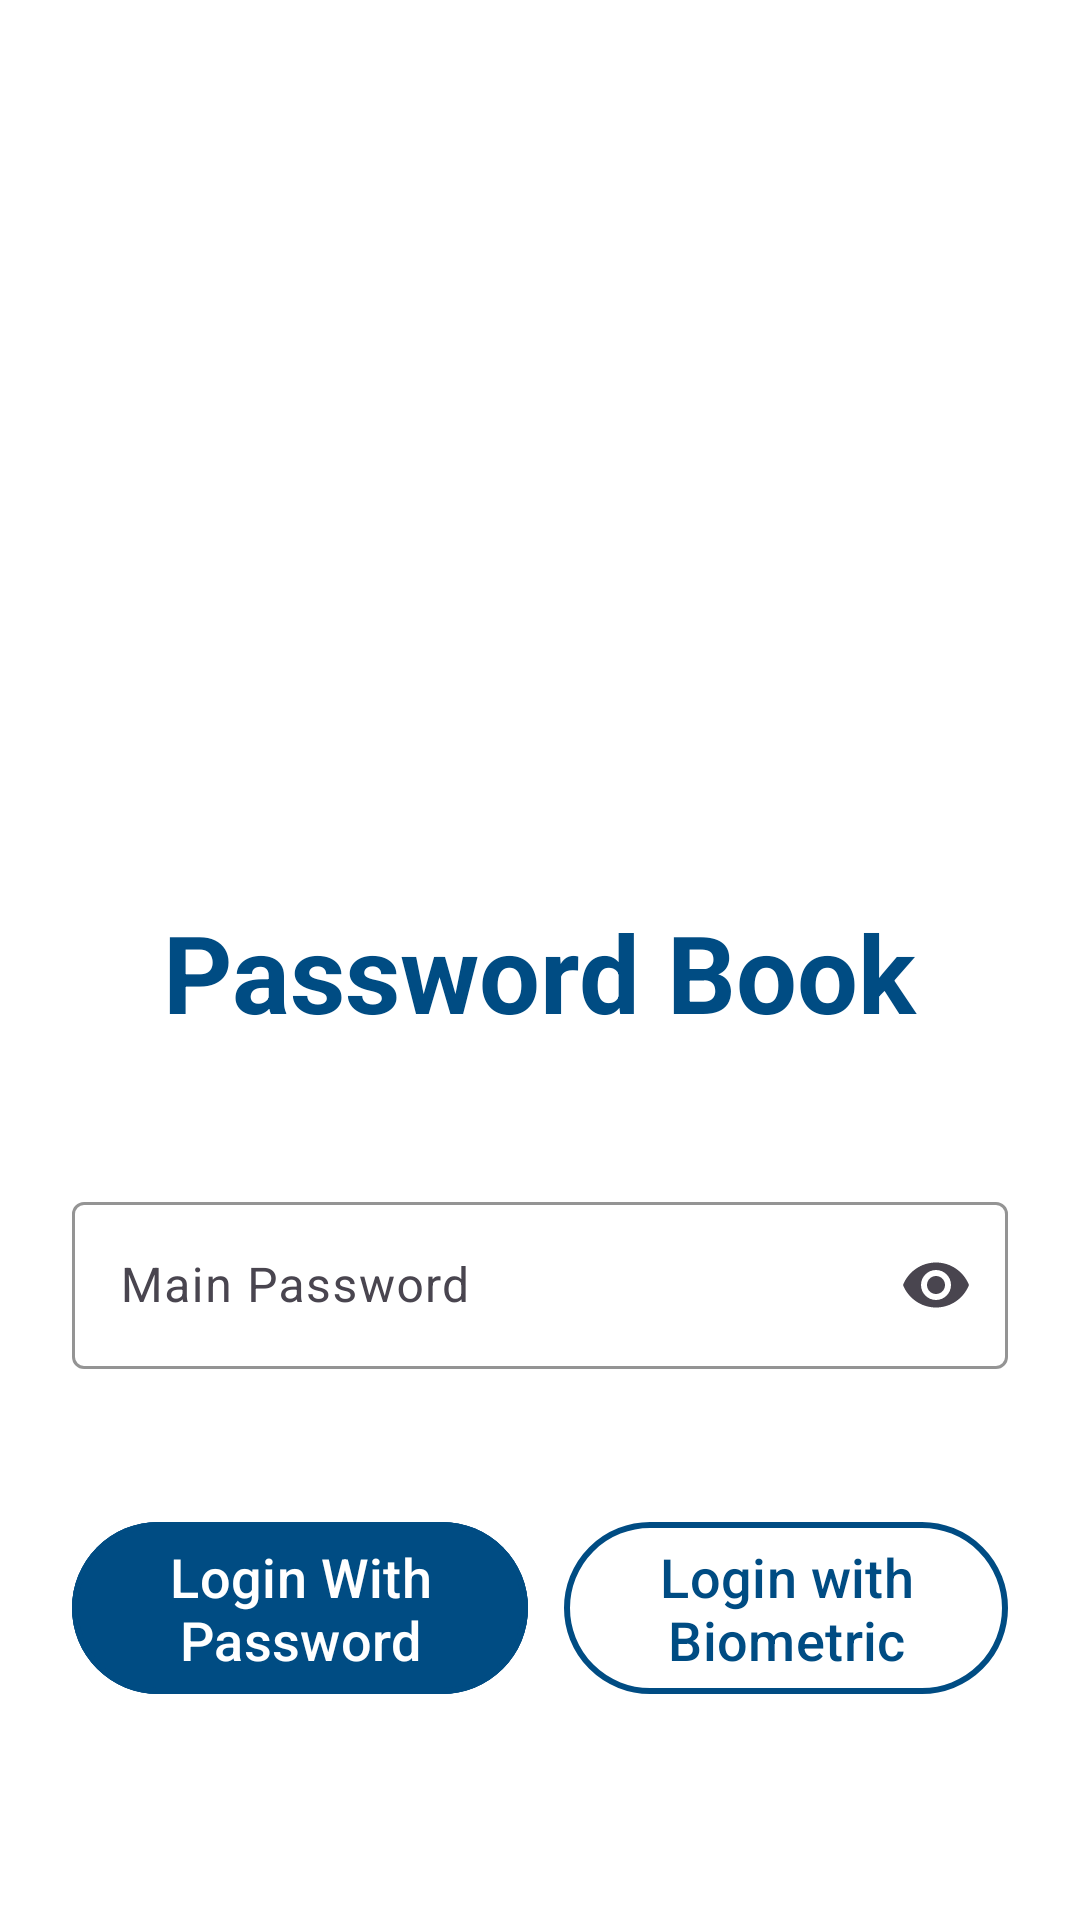

Android layout source for this screen:
<!-- AndroidManifest.xml: application theme Theme.PasswordBook -->
<!-- res/layout/fragment_login.xml -->
<androidx.constraintlayout.widget.ConstraintLayout xmlns:android="http://schemas.android.com/apk/res/android"
    xmlns:app="http://schemas.android.com/apk/res-auto"
    xmlns:tools="http://schemas.android.com/tools"
    android:layout_width="match_parent"
    android:layout_height="match_parent"
    android:background="@color/background_color"
    android:fitsSystemWindows="true"
    android:padding="24dp">

    <androidx.core.widget.NestedScrollView
        android:id="@+id/nestedScrollView"
        android:layout_width="match_parent"
        android:layout_height="match_parent"
        android:fillViewport="true"
        app:layout_constraintBottom_toBottomOf="parent"
        app:layout_constraintEnd_toEndOf="parent"
        app:layout_constraintStart_toStartOf="parent"
        app:layout_constraintTop_toTopOf="parent">

        <androidx.constraintlayout.widget.ConstraintLayout
            android:layout_width="match_parent"
            android:layout_height="match_parent">

            <ImageView
                android:id="@+id/imageView"
                android:layout_width="148dp"
                android:layout_height="148dp"
                android:src="@drawable/logo"
                app:layout_constraintBottom_toTopOf="@id/tlMasterPassword"
                app:layout_constraintEnd_toEndOf="parent"
                app:layout_constraintStart_toStartOf="parent"
                app:layout_constraintTop_toTopOf="parent"
                tools:ignore="ContentDescription" />

            <com.google.android.material.textview.MaterialTextView
                android:id="@+id/tvTitle"
                android:layout_width="wrap_content"
                android:layout_height="wrap_content"
                android:layout_gravity="center"
                android:layout_marginTop="16dp"
                android:text="@string/app_name"
                android:textColor="@color/secure_blue_700"
                android:textSize="36sp"
                android:textStyle="bold"
                app:layout_constraintEnd_toEndOf="parent"
                app:layout_constraintStart_toStartOf="parent"
                app:layout_constraintTop_toBottomOf="@+id/imageView" />

            <com.google.android.material.textfield.TextInputLayout
                android:id="@+id/tlMasterPassword"
                style="@style/Widget.Material3.TextInputLayout.OutlinedBox"
                android:layout_width="match_parent"
                android:layout_height="wrap_content"
                android:hint="@string/main_password"
                app:boxStrokeColor="@color/secure_blue_700"
                app:endIconMode="password_toggle"
                app:hintTextColor="@color/secure_blue_700"
                app:layout_constraintBottom_toTopOf="@+id/linearLayout"
                app:layout_constraintEnd_toEndOf="parent"
                app:layout_constraintStart_toStartOf="parent"
                app:layout_constraintTop_toBottomOf="@+id/tvTitle">

                <com.google.android.material.textfield.TextInputEditText
                    android:id="@+id/etMasterPassword"
                    android:layout_width="match_parent"
                    android:layout_height="wrap_content"
                    android:inputType="textPassword"
                    tools:ignore="TextContrastCheck,VisualLintTextFieldSize" />
            </com.google.android.material.textfield.TextInputLayout>

            <LinearLayout
                android:id="@+id/passwordCriteriaLayout"
                android:layout_width="match_parent"
                android:layout_height="wrap_content"
                android:orientation="vertical"
                android:layout_marginVertical="16dp"
                android:visibility="gone"
                app:layout_constraintBottom_toTopOf="@id/linearLayout"
                app:layout_constraintEnd_toEndOf="parent"
                app:layout_constraintStart_toStartOf="parent"
                app:layout_constraintTop_toBottomOf="@id/tlMasterPassword"
                tools:visibility="visible" />

            <LinearLayout
                android:id="@+id/linearLayout"
                android:layout_width="match_parent"
                android:layout_height="wrap_content"
                android:orientation="horizontal"
                app:layout_constraintBottom_toBottomOf="parent"
                app:layout_constraintEnd_toEndOf="parent"
                app:layout_constraintStart_toStartOf="parent"
                app:layout_constraintTop_toBottomOf="@id/passwordCriteriaLayout">

                <com.google.android.material.button.MaterialButton
                    android:id="@+id/btnLogin"
                    style="@style/Widget.Material3.Button.OutlinedButton"
                    android:layout_width="wrap_content"
                    android:layout_height="wrap_content"
                    android:layout_weight="1"
                    android:backgroundTint="@color/secure_blue_700"
                    android:text="@string/login_with_password"
                    android:textColor="@color/white"
                    android:textSize="18sp"
                    app:strokeColor="@color/secure_blue_700"
                    app:strokeWidth="2dp"
                    tools:ignore="VisualLintButtonSize" />

                <com.google.android.material.button.MaterialButton
                    android:id="@+id/btnBiometric"
                    style="@style/Widget.Material3.Button.OutlinedButton"
                    android:layout_width="wrap_content"
                    android:layout_height="wrap_content"
                    android:layout_marginStart="12dp"
                    android:layout_weight="1"
                    android:text="@string/login_with_biometric"
                    android:textColor="@color/secure_blue_700"
                    android:textSize="18sp"
                    app:strokeColor="@color/secure_blue_700"
                    app:strokeWidth="2dp"
                    tools:ignore="VisualLintButtonSize" />
            </LinearLayout>
        </androidx.constraintlayout.widget.ConstraintLayout>
    </androidx.core.widget.NestedScrollView>
</androidx.constraintlayout.widget.ConstraintLayout>
<!-- resources referenced by this layout -->
<resources>
  <color name="background_color">#FFFFFFFF</color>
  <color name="secure_blue_700">#004C83</color>
  <color name="white">#FFFFFFFF</color>
  <string name="app_name">Password Book</string>
  <string name="login_with_biometric">Login with Biometric</string>
  <string name="login_with_password">Login With Password</string>
  <string name="main_password">Main Password</string>
  <style name="Theme.PasswordBook" parent="Base.Theme.PasswordBook" />
  <style name="Base.Theme.PasswordBook" parent="Theme.Material3.DayNight.NoActionBar">
          
          
      </style>
</resources>
